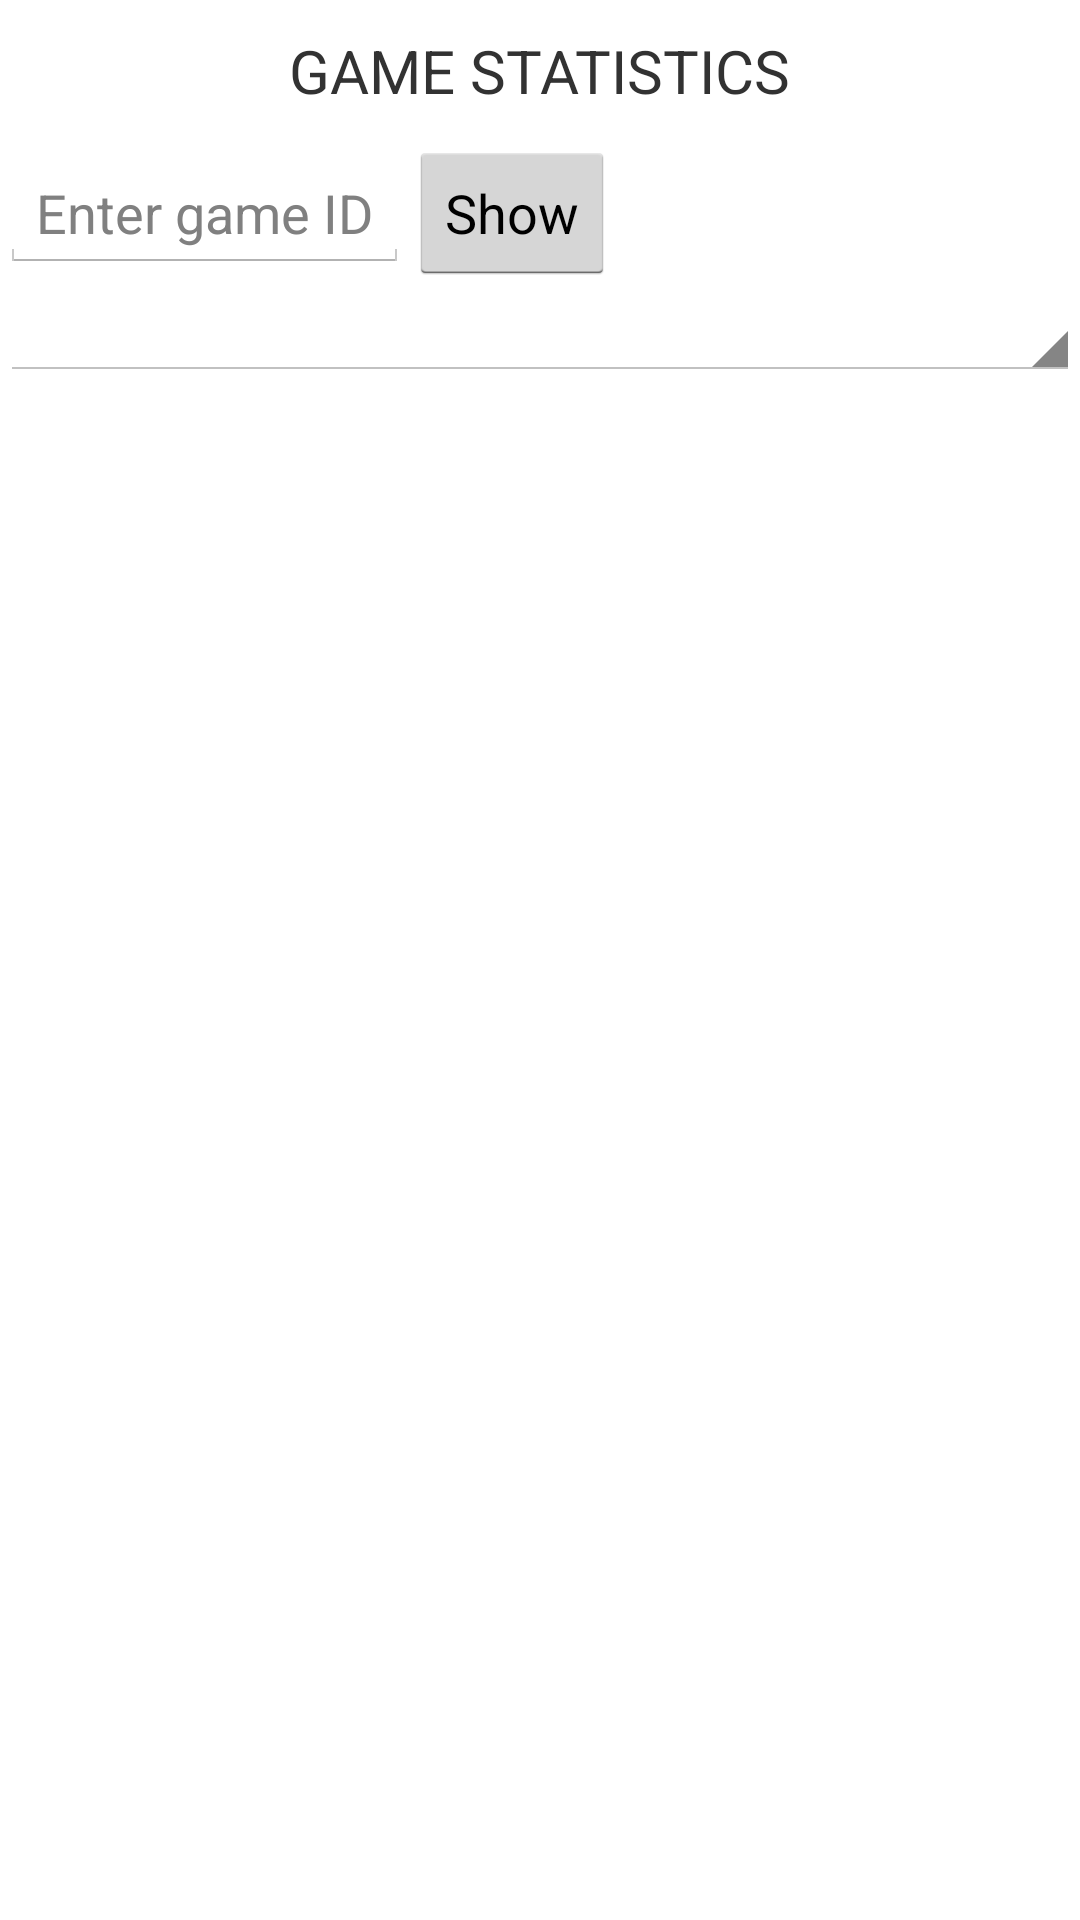

This screen was rendered from an Android layout file. Write that file and the resources it references.
<!-- AndroidManifest.xml: application theme android:Theme.Holo.Light.DarkActionBar -->
<!-- res/layout/my_game_stats_activity.xml -->
<?xml version="1.0" encoding="utf-8"?>
<RelativeLayout xmlns:android="http://schemas.android.com/apk/res/android"
    android:orientation="vertical"
    android:layout_width="match_parent"
    android:layout_height="match_parent">

    <TextView
        android:layout_width="wrap_content"
        android:layout_height="wrap_content"
        android:text="GAME STATISTICS"
        android:textSize="20sp"
        android:layout_centerHorizontal="true"
        android:padding="10dp"
        android:id="@+id/title"/>

    <ScrollView
        android:layout_width="match_parent"
        android:layout_height="wrap_content"
        android:layout_below="@+id/title"
        android:id="@+id/myGameScrollView">

        <LinearLayout
            android:layout_width="match_parent"
            android:layout_height="match_parent"
            android:orientation="vertical">

            <LinearLayout
                android:layout_width="wrap_content"
                android:layout_height="wrap_content"
                android:orientation="horizontal">
                <EditText
                    android:layout_width="wrap_content"
                    android:layout_height="wrap_content"
                    android:id="@+id/gameID"
                    android:hint="Enter game ID"/>

                <Button
                    android:layout_width="wrap_content"
                    android:layout_height="wrap_content"
                    android:id="@+id/showGame"
                    android:text="Show"
                    android:onClick="onShowGame"/>
            </LinearLayout>

            <LinearLayout
                android:layout_width="wrap_content"
                android:layout_height="wrap_content"
                android:orientation="vertical"
                android:id="@+id/tableContainer">

            </LinearLayout>

            <Spinner
                android:layout_width="match_parent"
                android:layout_height="wrap_content"
                android:id="@+id/gameSpinner">

            </Spinner>


            <LinearLayout
                android:layout_width="match_parent"
                android:layout_height="wrap_content"
                android:id="@+id/graphContainer"
                android:orientation="vertical"></LinearLayout>

        </LinearLayout>



    </ScrollView>

    <android.support.v7.widget.ButtonBarLayout
        android:layout_width="match_parent"
        android:layout_height="wrap_content"
        android:id="@+id/buttonBarLayout"
        android:layout_alignParentBottom="true"
        android:background="@android:color/black">

        <LinearLayout
            android:layout_width="wrap_content"
            android:layout_height="wrap_content"
            android:id="@+id/homeBBLL"
            android:orientation="vertical">

            <ImageView
                android:layout_width="wrap_content"
                android:layout_height="wrap_content"
                android:id="@+id/homeBarButton"
                android:onClick="onHomeButtonClick"
                android:tint="#ffc400"
                android:layout_gravity="center_horizontal"/>


        </LinearLayout>

        <LinearLayout
            android:layout_width="wrap_content"
            android:layout_height="wrap_content"
            android:id="@+id/noticeBBLL"
            android:orientation="vertical">
            <ImageView
                android:layout_width="wrap_content"
                android:layout_height="wrap_content"
                android:id="@+id/noticesBarButton"
                android:onClick="onNoticeButtonClick"
                android:tint="#ffc400"
                android:layout_gravity="center_horizontal"/>
        </LinearLayout>

        <LinearLayout
            android:layout_width="wrap_content"
            android:layout_height="wrap_content"
            android:id="@+id/logBBLL"
            android:orientation="vertical">
            <ImageView
                android:layout_width="wrap_content"
                android:layout_height="wrap_content"
                android:id="@+id/logBarButton"
                android:onClick="onLogButtonClick"
                android:tint="#ffc400"
                android:layout_gravity="center_horizontal"/>

        </LinearLayout>


        <LinearLayout
            android:layout_width="wrap_content"
            android:layout_height="wrap_content"
            android:id="@+id/profileBBLL"
            android:orientation="vertical">

            <ImageView
                android:layout_width="wrap_content"
                android:layout_height="wrap_content"
                android:id="@+id/profileBarButton"
                android:onClick="onProfileButtonClick"
                android:tint="#ffc400"
                android:layout_gravity="center_horizontal"/>
        </LinearLayout>



    </android.support.v7.widget.ButtonBarLayout>

</RelativeLayout>
<!-- resources referenced by this layout -->
<resources>

</resources>
